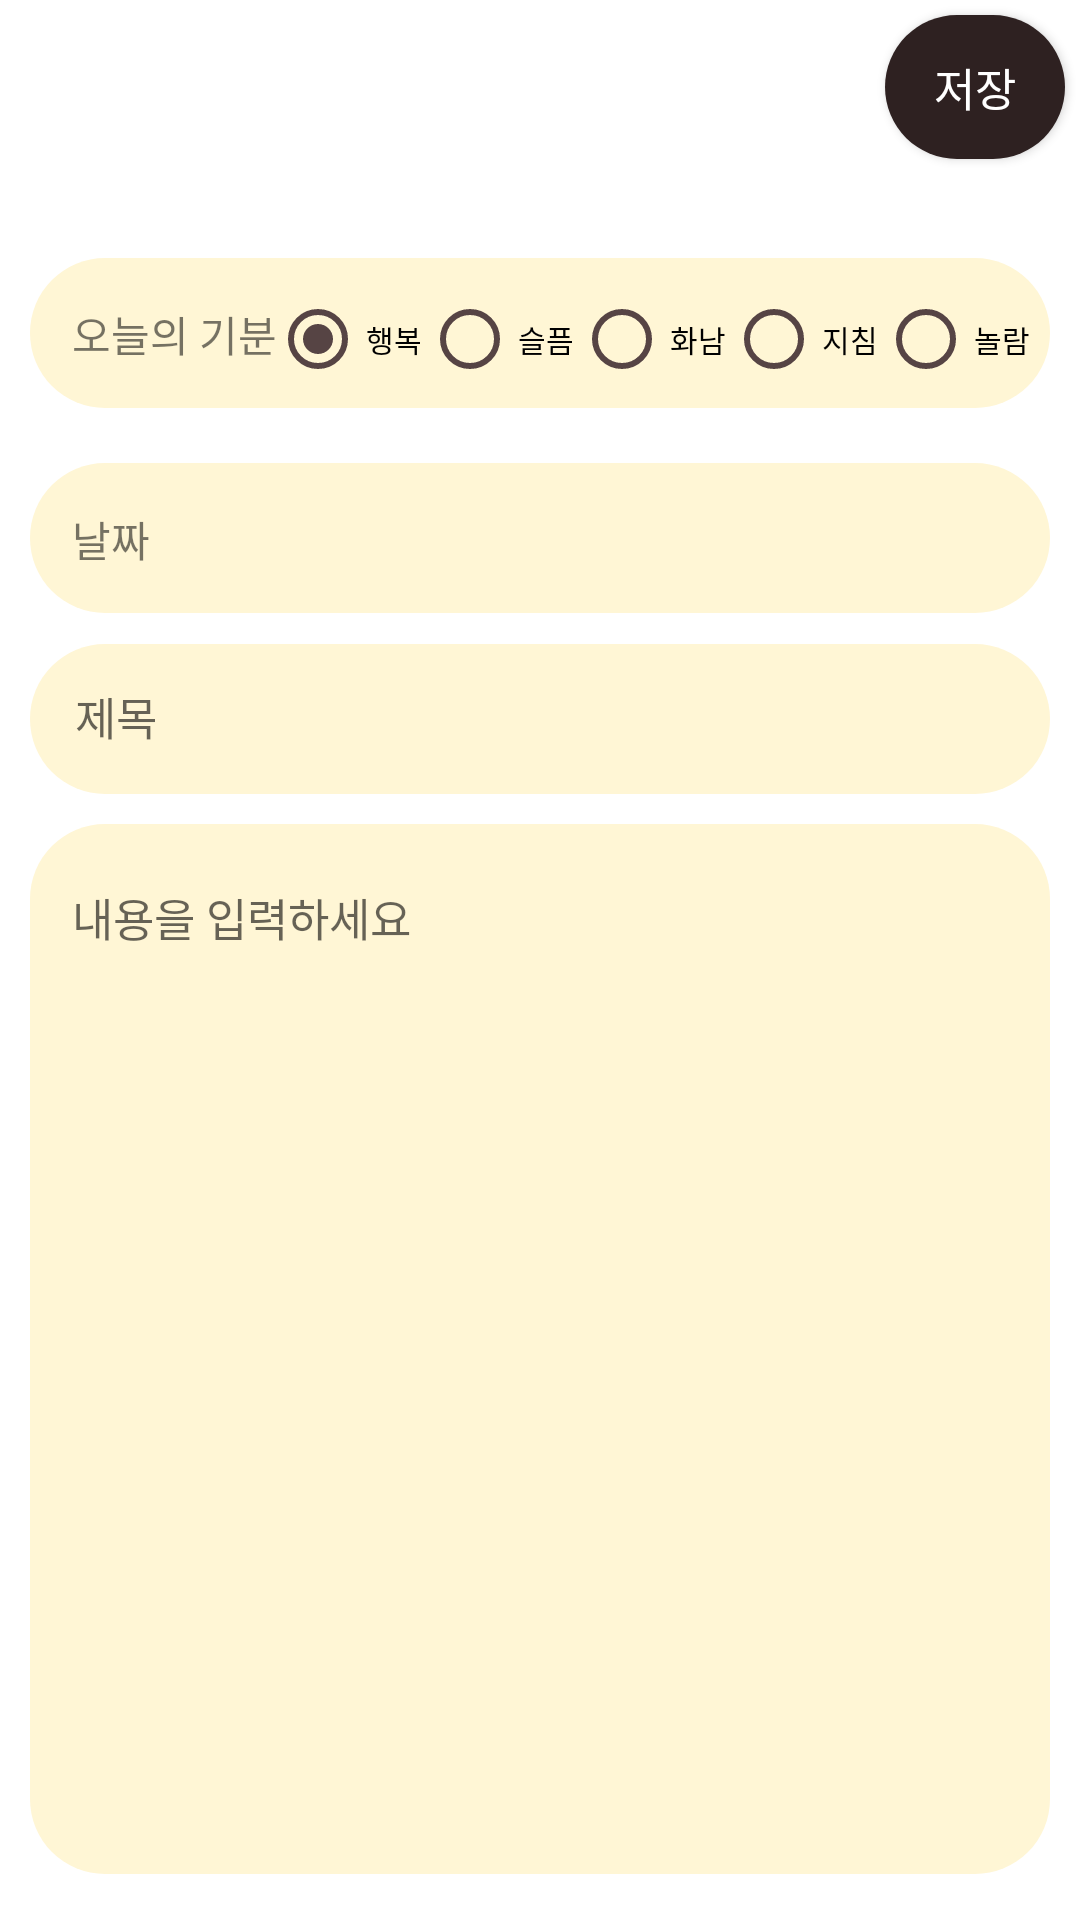

Android layout source for this screen:
<!-- AndroidManifest.xml: application theme Theme.Counter -->
<!-- res/layout/activity_diary_write.xml -->
<?xml version="1.0" encoding="utf-8"?>
<layout xmlns:tools="http://schemas.android.com/tools"
    xmlns:android="http://schemas.android.com/apk/res/android"
    xmlns:app="http://schemas.android.com/apk/res-auto">
    <LinearLayout
        android:layout_width="match_parent"
        android:layout_height="match_parent"
        android:orientation="vertical"
        tools:context=".Diary.DiaryWriteActivity">

        <androidx.appcompat.widget.Toolbar
            android:layout_width="match_parent"
            android:layout_height="wrap_content">

            <ImageView
                android:id="@+id/backbutton"
                android:layout_width="wrap_content"
                android:layout_height="wrap_content"
                android:layout_marginStart="7dp"
                android:layout_marginTop="8dp"
                android:src="@drawable/baseline_arrow_back_ios_24" />

            <android.widget.Button
                android:id="@+id/donebutton"
                android:layout_width="60dp"
                android:layout_height="wrap_content"
                android:text="저장"
                android:textSize="15sp"
                android:textColor="#FFFFFF"
                android:layout_gravity="right"
                android:layout_marginRight="5dp"
                android:layout_marginTop="5dp"
                android:fontFamily="@font/pretendard"
                android:background="@drawable/round_button"/>

        </androidx.appcompat.widget.Toolbar>

        <ScrollView
            android:layout_width="match_parent"
            android:layout_height="match_parent">

            <LinearLayout
                android:layout_width="match_parent"
                android:layout_height="wrap_content"
                android:layout_marginTop="30dp"
                android:orientation="vertical">

                <TextView
                    android:id="@+id/emojibutton"
                    android:layout_height="50dp"
                    android:background="@drawable/box"
                    android:text="오늘의 기분"
                    android:gravity="start|center"
                    android:paddingStart="14dp"
                    android:layout_width="match_parent"
                    android:layout_marginStart="10dp"
                    android:fontFamily="@font/pretendard"
                    android:layout_marginEnd="10dp"/>

                <RadioGroup
                    android:layout_width="wrap_content"
                    android:layout_height="wrap_content"
                    android:orientation="horizontal"
                    android:layout_marginStart="90dp"
                    android:translationY="-47dp"
                    android:checkedButton="@id/happy">

                    <androidx.appcompat.widget.AppCompatRadioButton
                        android:id="@+id/happy"
                        android:layout_width="wrap_content"
                        android:layout_height="wrap_content"
                        android:text="행복"
                        android:textSize="10dp"
                        android:fontFamily="@font/pretendard"
                        android:buttonTint="@color/woody"/>

                    <androidx.appcompat.widget.AppCompatRadioButton
                        android:id="@+id/sad"
                        android:layout_width="wrap_content"
                        android:layout_height="wrap_content"
                        android:text="슬픔"
                        android:textSize="10dp"
                        android:fontFamily="@font/pretendard"
                        android:buttonTint="@color/woody"/>

                    <androidx.appcompat.widget.AppCompatRadioButton
                        android:id="@+id/angry"
                        android:layout_width="wrap_content"
                        android:layout_height="wrap_content"
                        android:text="화남"
                        android:textSize="10dp"
                        android:fontFamily="@font/pretendard"
                        android:buttonTint="@color/woody"/>

                    <androidx.appcompat.widget.AppCompatRadioButton
                        android:id="@+id/tired"
                        android:layout_width="wrap_content"
                        android:layout_height="wrap_content"
                        android:text="지침"
                        android:textSize="10dp"
                        android:fontFamily="@font/pretendard"
                        android:buttonTint="@color/woody"/>

                    <androidx.appcompat.widget.AppCompatRadioButton
                        android:id="@+id/surprised"
                        android:layout_width="wrap_content"
                        android:layout_height="wrap_content"
                        android:text="놀람"
                        android:textSize="10dp"
                        android:fontFamily="@font/pretendard"
                        android:buttonTint="@color/woody"/>

                </RadioGroup>

                <TextView
                    android:id="@+id/datebutton"
                    android:layout_height="50dp"
                    android:background="@drawable/box"
                    android:text="날짜"
                    android:layout_marginTop="-30dp"
                    android:gravity="start|center"
                    android:paddingStart="14dp"
                    android:layout_marginStart="10dp"
                    android:layout_marginEnd="10dp"
                    android:fontFamily="@font/pretendard"
                    android:layout_width="match_parent"/>

                <EditText
                    android:id="@+id/datepickerarea"
                    android:layout_width="280dp"
                    android:layout_height="50dp"
                    android:background="@null"
                    android:layout_marginStart="70dp"
                    android:layout_marginTop="-50dp"
                    android:editable="false"
                    android:textColor="@color/woody"/>

                <EditText
                    android:id="@+id/titlearea"
                    android:layout_height="50dp"
                    android:background="@drawable/box"
                    android:hint="제목"
                    android:textSize="15dp"
                    android:paddingStart="15dp"
                    android:layout_marginTop="10dp"
                    android:gravity="start|center"
                    android:layout_width="match_parent"
                    android:layout_marginStart="10dp"
                    android:layout_marginEnd="10dp"
                    android:textColor="@color/woody"
                    android:fontFamily="@font/pretendard"
                    android:maxLength="23"/>

                <EditText
                    android:id="@+id/writearea"
                    android:layout_height="350dp"
                    android:layout_marginTop="10dp"
                    android:background="@drawable/box"
                    android:gravity="top"
                    android:hint="내용을 입력하세요"
                    android:textSize="15dp"
                    android:paddingStart="14dp"
                    android:paddingEnd="5dp"
                    android:paddingTop="20dp"
                    android:inputType="textMultiLine"
                    android:scrollHorizontally="false"
                    android:layout_width="match_parent"
                    android:layout_marginStart="10dp"
                    android:layout_marginEnd="10dp"
                    android:fontFamily="@font/pretendard"
                    android:textColor="@color/woody"/>

            </LinearLayout>

        </ScrollView>

    </LinearLayout>


</layout>
<!-- resources referenced by this layout -->
<resources>
  <color name="woody">#564444</color>
  <!-- drawable box (drawable) -->
  <?xml version="1.0" encoding="utf-8"?>
  <shape xmlns:android="http://schemas.android.com/apk/res/android"
      android:shape="rectangle">
      <solid android:color="#FFF6D5" />
      <corners android:radius="25dp" />
      <padding android:bottom="15dp" android:left="15dp" android:right="15dp" android:top="15dp" />
  </shape>
  <!-- drawable round_button (drawable) -->
  <?xml version="1.0" encoding="utf-8"?>
  <shape xmlns:android="http://schemas.android.com/apk/res/android"
      android:shape="rectangle">
      <solid android:color="@color/nero"/>
      <corners
          android:radius="50dp"/>
  
  </shape>
  <style name="Theme.Counter" parent="Theme.MaterialComponents.DayNight.NoActionBar">
          
          <item name="colorPrimary">#2E2121</item>
          <item name="colorPrimaryVariant">#2E2121</item>
          <item name="colorOnPrimary">@color/white</item>
          
          <item name="colorSecondary">#564444</item>
          <item name="colorSecondaryVariant">@color/teal_700</item>
          <item name="colorOnSecondary">@color/black</item>
          
          <item name="android:statusBarColor">#2E2121</item>
          
      </style>
  <color name="nero">#2E2121</color>
  <color name="white">#FFFFFFFF</color>
  <color name="teal_700">#FF018786</color>
  <color name="black">#FF000000</color>
</resources>
